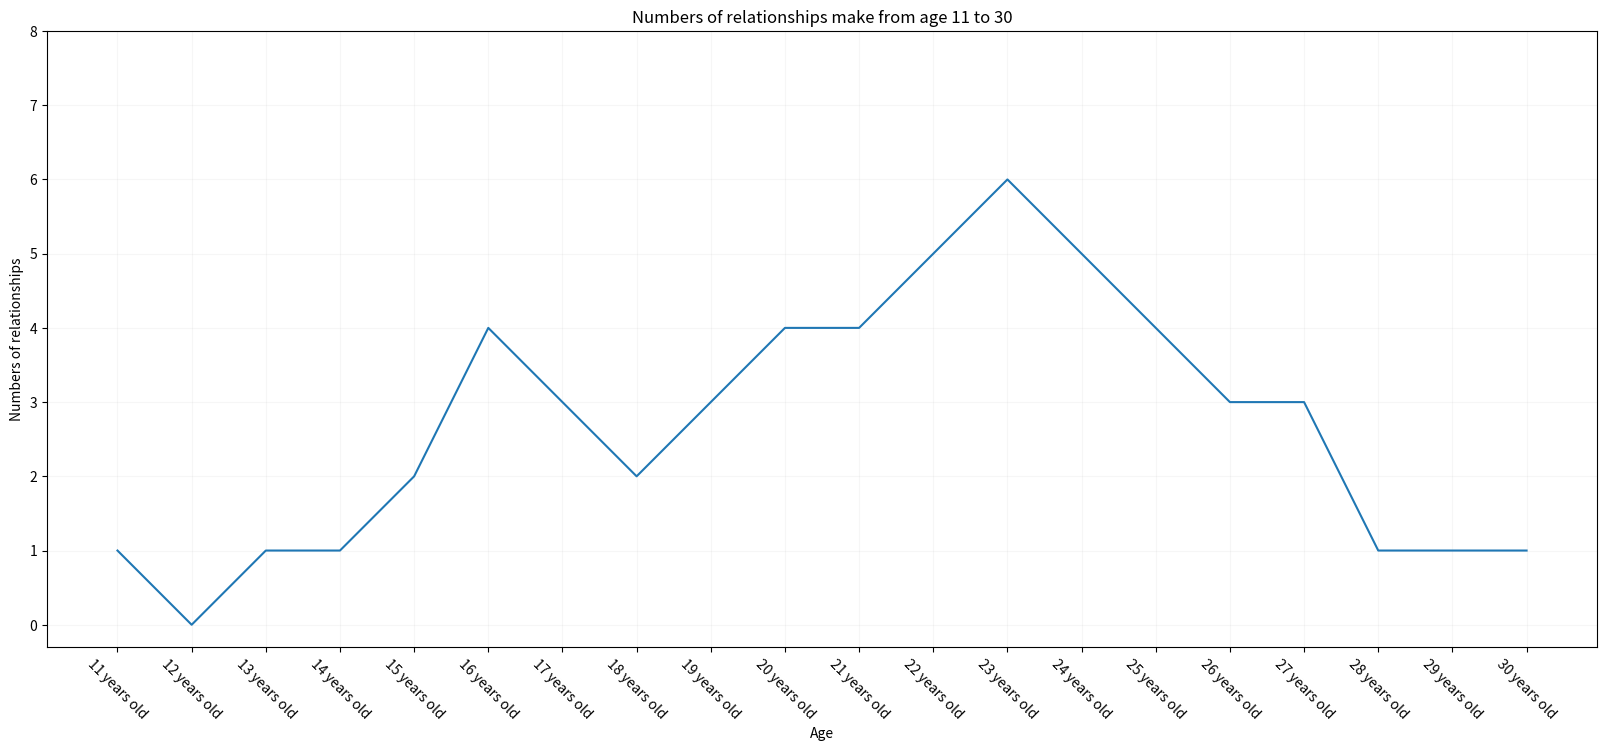

The matplotlib source for this figure:
from matplotlib import pyplot as plt
  
x = range(11,31)
y = [1,0,1,1,2,4,3,2,3,4,4,5,6,5,4,3,3,1,1,1]

# reset the size of plot
plt.figure(figsize=(20,8), dpi=80)

# plot 
plt.plot(x,y)

# reset x and y
_xtick_labels = ["{} years old".format(i) for i in x]
plt.xticks(x, _xtick_labels, rotation=-45)
plt.yticks(range(0,9))

# labels x and y
plt.xlabel('Age')
plt.ylabel('Numbers of relationships')
plt.title('Numbers of relationships make from age 11 to 30')

# plot makeup
plt.grid(alpha=0.1)      # alpha is transparency

# save
plt.savefig('Relationships1.png')
plt.show()

